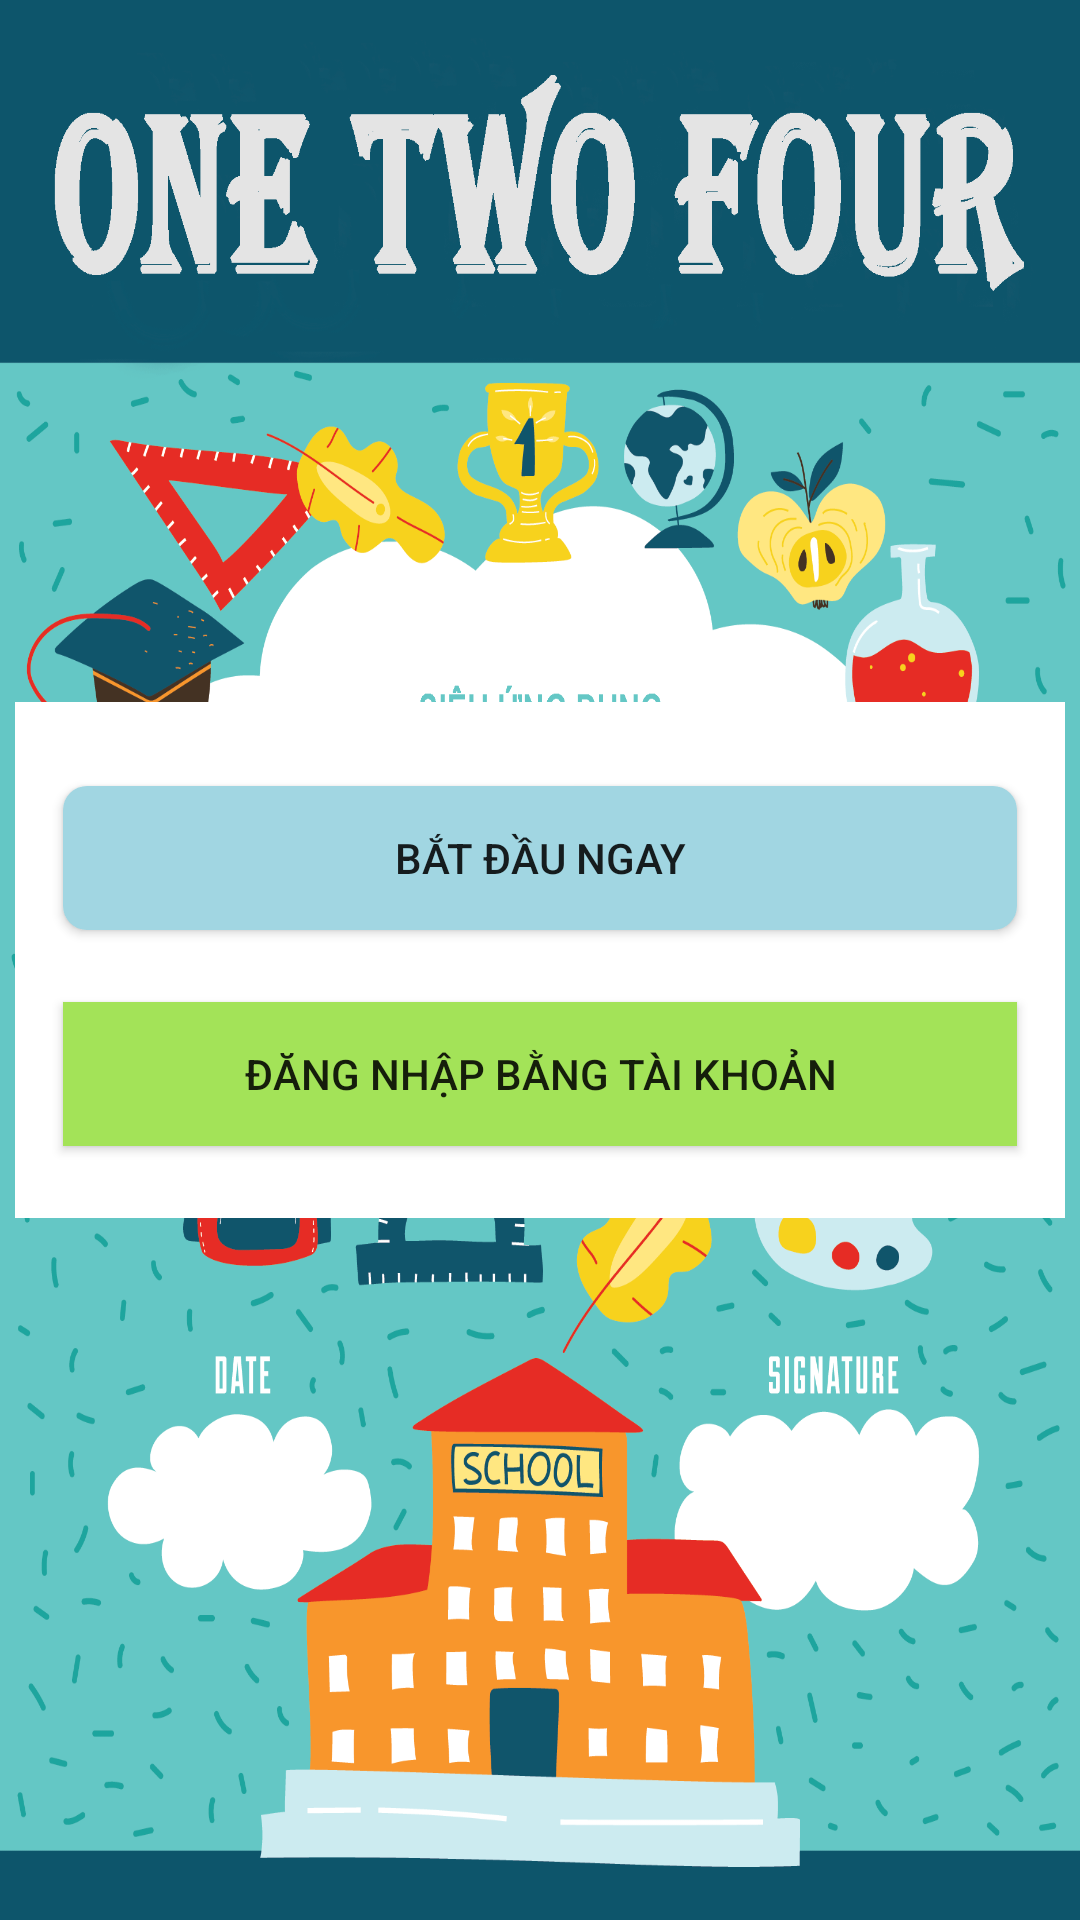

Android layout source for this screen:
<!-- AndroidManifest.xml: application theme Theme.Onetwofour -->
<!-- res/layout/activity_dang_nhap.xml -->
<?xml version="1.0" encoding="utf-8"?>
<androidx.constraintlayout.widget.ConstraintLayout xmlns:android="http://schemas.android.com/apk/res/android"
    xmlns:app="http://schemas.android.com/apk/res-auto"
    xmlns:tools="http://schemas.android.com/tools"
    android:layout_width="match_parent"
    android:layout_height="match_parent"
    android:background="@drawable/welcome_background"
    tools:context=".DangNhapActivity">

    <androidx.constraintlayout.widget.ConstraintLayout
        android:layout_width="350dp"
        android:layout_height="wrap_content"
        android:background="#fff"
        app:layout_constraintBottom_toBottomOf="parent"
        app:layout_constraintEnd_toEndOf="parent"
        app:layout_constraintHorizontal_bias="0.491"
        app:layout_constraintStart_toStartOf="parent"
        app:layout_constraintTop_toTopOf="parent">

        <Button
            android:id="@+id/btn_batdaungay"
            android:layout_width="0dp"
            android:layout_height="wrap_content"
            android:layout_marginStart="16dp"
            android:layout_marginTop="28dp"
            android:layout_marginEnd="16dp"
            android:text="Bắt đầu ngay"
            android:background="@drawable/custom_button_allapp"
            app:layout_constraintEnd_toEndOf="parent"
            app:layout_constraintHorizontal_bias="0.0"
            app:layout_constraintStart_toStartOf="parent"
            app:layout_constraintTop_toTopOf="parent" />

        <Button
            android:id="@+id/btn_dangnhap"
            android:layout_width="0dp"
            android:layout_height="wrap_content"
            android:layout_marginStart="16dp"
            android:layout_marginTop="24dp"
            android:layout_marginEnd="16dp"
            android:layout_marginBottom="24dp"
            android:background="#A3E358"
            android:text="đăng nhập bằng tài khoản"
            app:layout_constraintCircleRadius="10dp"
            app:layout_constraintBottom_toBottomOf="parent"
            app:layout_constraintEnd_toEndOf="parent"
            app:layout_constraintHorizontal_bias="0.5"
            app:layout_constraintStart_toStartOf="parent"
            app:layout_constraintTop_toBottomOf="@+id/btn_batdaungay" />
    </androidx.constraintlayout.widget.ConstraintLayout>

</androidx.constraintlayout.widget.ConstraintLayout>
<!-- resources referenced by this layout -->
<resources>
  <!-- drawable custom_button_allapp (drawable) -->
  <?xml version="1.0" encoding="utf-8"?>
  <shape xmlns:android="http://schemas.android.com/apk/res/android">
      <corners
          android:radius="8dp"/>
      <solid
          android:color="#a1d6e2"/>
  </shape>
  <!-- drawable welcome_background: png bitmap (drawable, 388040 bytes) -->
  <style name="Theme.Onetwofour" parent="Theme.AppCompat.DayNight.NoActionBar">
          
          <item name="colorPrimary">@color/purple_500</item>
          <item name="colorPrimaryVariant">@color/purple_700</item>
          <item name="colorOnPrimary">@color/white</item>
          
          <item name="colorSecondary">@color/teal_200</item>
          <item name="colorSecondaryVariant">@color/teal_700</item>
          <item name="colorOnSecondary">@color/black</item>
          
          <item name="android:statusBarColor" tools:targetApi="l">?attr/colorPrimaryVariant</item>
          
      </style>
  <!-- not gathered from this repository: default colours our renderer supplied (Android Studio template values) -->
  <color name="purple_500">#FF6200EE</color>
  <color name="purple_700">#FF3700B3</color>
  <color name="teal_200">#FF03DAC5</color>
  <color name="teal_700">#FF018786</color>
  <color name="black">#FF000000</color>
  <color name="white">#FFFFFFFF</color>
</resources>
